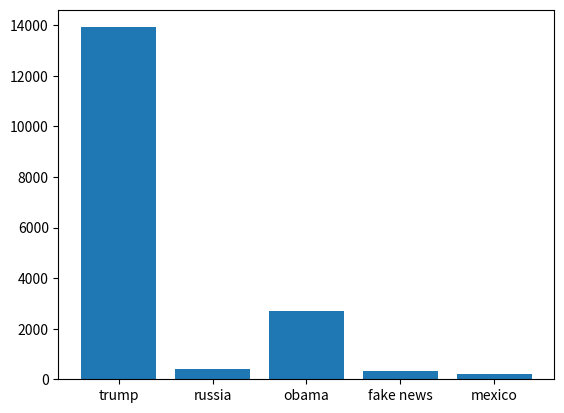

Reproduce this figure in Python.

# these are the term counts calculated in the lab
lab_dict = {'trump': 13924, 'russia': 412, 'obama': 2712, 'fake news': 333, 'mexico': 199}

terms = lab_dict.keys()
counts = lab_dict.values()

# this code generates a plot
import matplotlib.pyplot as plt
fig, ax = plt.subplots()
ax.bar(terms, counts)
plt.show()